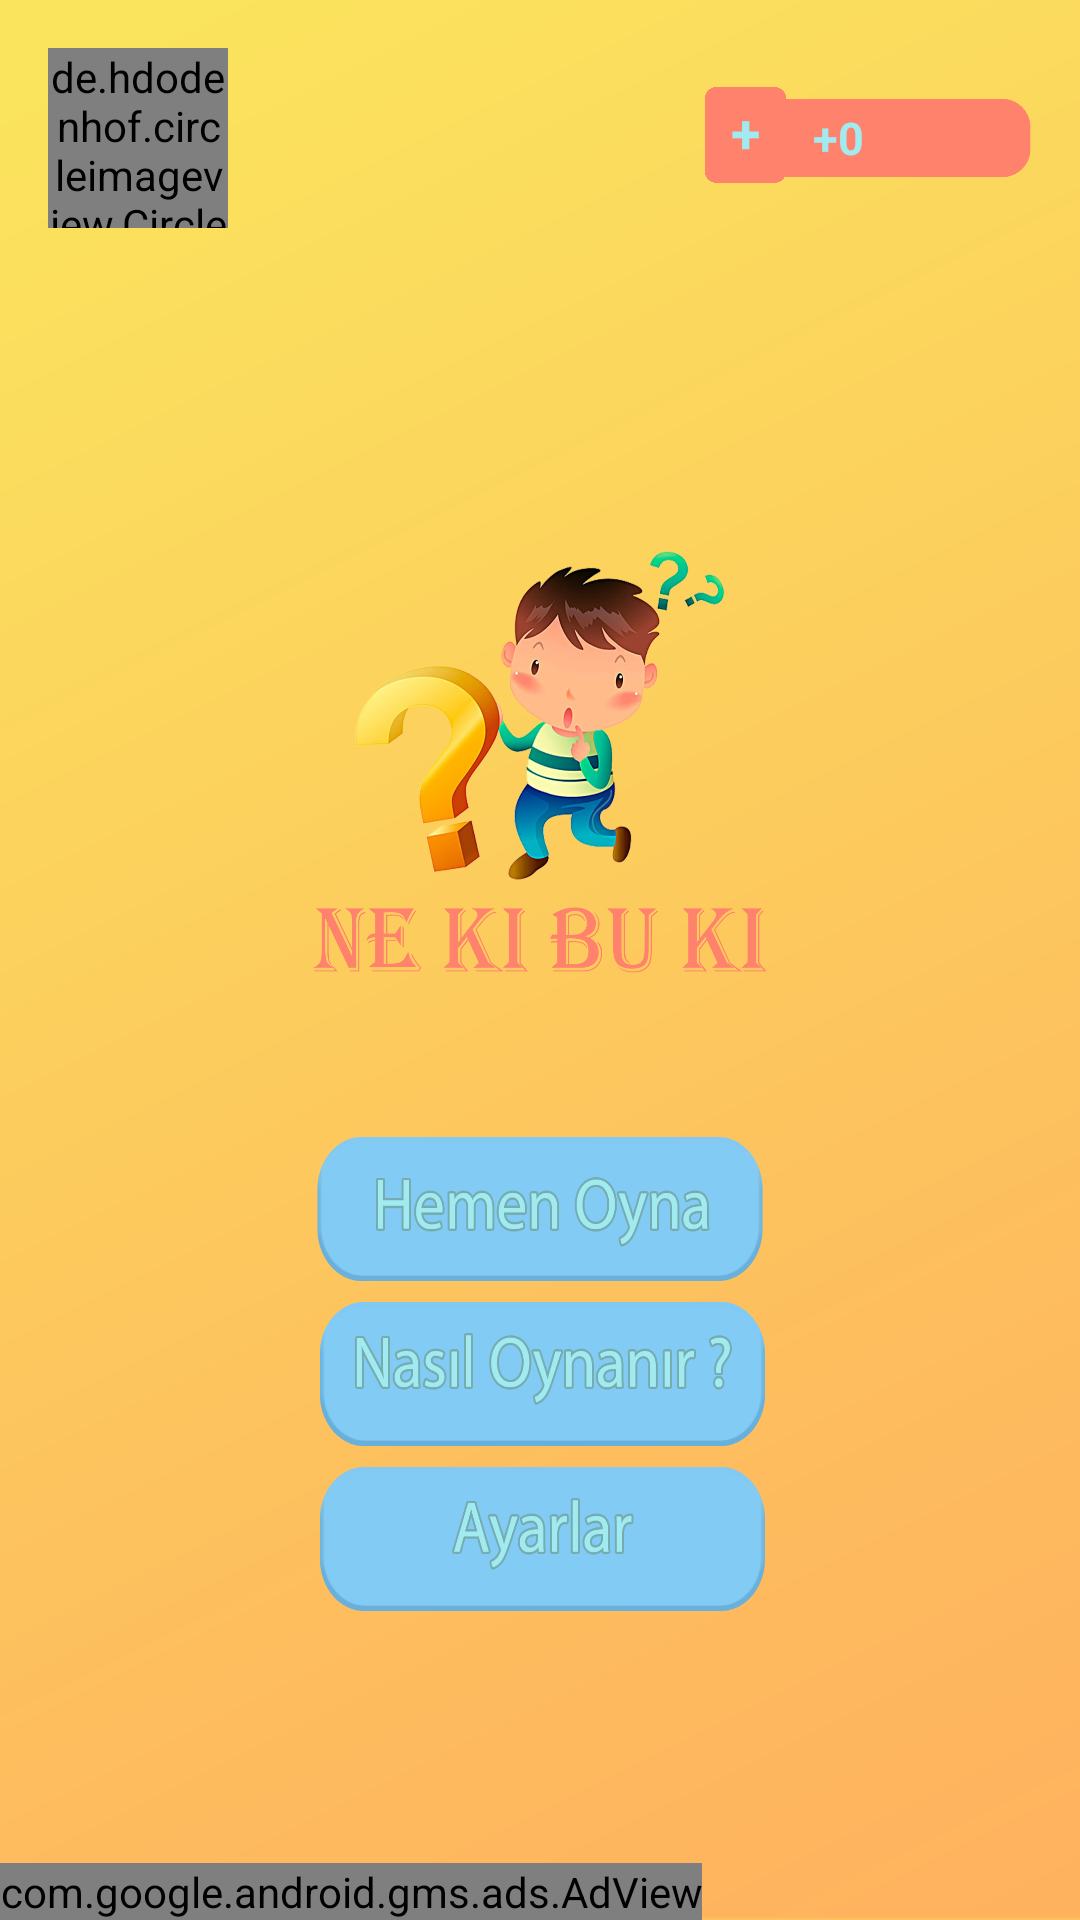

Reconstruct the res/layout file that produces this screen, plus the resources it refers to.
<!-- AndroidManifest.xml: application theme Theme.NeKiBuKi -->
<!-- res/layout/activity_home.xml -->
<?xml version="1.0" encoding="utf-8"?>
<androidx.constraintlayout.widget.ConstraintLayout xmlns:android="http://schemas.android.com/apk/res/android"
    xmlns:app="http://schemas.android.com/apk/res-auto"
    xmlns:tools="http://schemas.android.com/tools"
    android:id="@+id/home_activity_cons"
    android:layout_width="match_parent"
    android:layout_height="match_parent"
    android:background="@drawable/mainbg"
    android:gravity="center"
    android:orientation="vertical"
    tools:context=".MenuActivity.Home">


    <de.hdodenhof.circleimageview.CircleImageView
        android:id="@+id/circleImage"
        android:layout_width="60dp"
        android:layout_height="60dp"
        android:layout_marginStart="16dp"
        android:layout_marginTop="16dp"
        android:src="@drawable/ic_person"
        app:civ_border_color="#ff826c"
        app:civ_border_width="3dp"
        app:layout_constraintStart_toStartOf="parent"
        app:layout_constraintTop_toTopOf="parent" />

    <TextView
        android:id="@+id/Email"
        android:layout_width="0dp"
        android:layout_height="wrap_content"
        android:layout_marginStart="16dp"
        android:layout_marginBottom="32dp"
        android:textAlignment="center"
        android:textColor="#FF826C"
        android:textSize="15sp"
        app:layout_constraintBottom_toTopOf="@+id/imageView"
        app:layout_constraintStart_toStartOf="parent"
        app:layout_constraintTop_toBottomOf="@+id/circleImage" />

    <ImageView
        android:id="@+id/playHeart_design"
        android:layout_width="95dp"
        android:layout_height="40dp"
        android:layout_marginTop="16dp"
        android:layout_marginEnd="16dp"
        android:src="@drawable/imageheartdesingg"
        app:layout_constraintBottom_toBottomOf="@+id/circleImage"
        app:layout_constraintEnd_toEndOf="parent"
        app:layout_constraintTop_toTopOf="parent"></ImageView>

    <LinearLayout
        android:id="@+id/home_activity_linearLayout"
        android:layout_width="wrap_content"
        android:layout_height="wrap_content"
        android:orientation="horizontal"
        app:layout_constraintBottom_toBottomOf="@+id/playHeart_design"
        app:layout_constraintLeft_toLeftOf="@+id/playHeart_design"
        app:layout_constraintRight_toRightOf="@+id/playHeart_design"
        app:layout_constraintTop_toTopOf="@+id/playHeart_design">

        <TextView
            android:id="@+id/home_activity_canSayisi"
            android:layout_width="wrap_content"
            android:layout_height="wrap_content"
            android:layout_gravity="center"
            android:text="+0"
            android:textColor="#a1eaf0"
            android:textSize="15sp"
            android:textStyle="bold"></TextView>

        <ImageView
            android:id="@+id/home_activity_Heart"
            android:layout_width="24dp"
            android:layout_height="24dp"
            android:layout_gravity="center"
            android:layout_marginLeft="10dp"
            android:src="@drawable/heart"></ImageView>
    </LinearLayout>

    <ImageView
        android:id="@+id/reklamGetirBtn"
        android:layout_width="45dp"
        android:layout_height="40dp"
        android:layout_marginBottom="5dp"
        android:background="@drawable/reklamimg"
        app:layout_constraintBottom_toBottomOf="@+id/playHeart_design"
        app:layout_constraintEnd_toStartOf="@+id/home_activity_linearLayout"
        app:layout_constraintTop_toTopOf="@+id/playHeart_design"></ImageView>

    <LinearLayout
        android:layout_width="wrap_content"
        android:layout_height="wrap_content"
        app:layout_constraintBottom_toBottomOf="@+id/reklamGetirBtn"
        app:layout_constraintLeft_toLeftOf="@+id/reklamGetirBtn"
        app:layout_constraintRight_toRightOf="@+id/reklamGetirBtn"
        app:layout_constraintTop_toTopOf="@+id/reklamGetirBtn">

        <TextView
            android:layout_width="match_parent"
            android:layout_height="match_parent"
            android:text="+"
            android:textColor="#a1eaf0"
            android:textSize="18sp"
            android:textStyle="bold"></TextView>
    </LinearLayout>

    <Button
        android:id="@+id/leaderBoardClick"
        android:layout_width="60dp"
        android:layout_height="60dp"
        android:layout_marginTop="8dp"
        android:layout_marginEnd="16dp"
        android:background="@drawable/leaderboardbtnbg"
        app:layout_constraintEnd_toEndOf="parent"
        app:layout_constraintTop_toBottomOf="@+id/playHeart_design"></Button>

    <ImageView
        android:id="@+id/imageView"
        android:layout_width="wrap_content"
        android:layout_height="220dp"
        android:layout_marginTop="8dp"
        android:background="@drawable/logo"
        app:layout_constraintEnd_toEndOf="parent"
        app:layout_constraintStart_toStartOf="parent"
        app:layout_constraintTop_toBottomOf="@+id/leaderBoardClick"></ImageView>

    <LinearLayout
        android:id="@+id/linearLayout"
        android:layout_width="wrap_content"
        android:layout_height="wrap_content"
        android:layout_marginTop="16dp"
        android:orientation="vertical"
        app:layout_constraintLeft_toLeftOf="parent"
        app:layout_constraintRight_toRightOf="parent"
        app:layout_constraintTop_toBottomOf="@+id/imageView"
        tools:ignore="MissingConstraints">

        <Button
            android:id="@+id/play"
            android:layout_width="150dp"
            android:layout_height="50dp"
            android:background="@drawable/btn_play_bg"
            android:onClick="mainBtnClick"
            tools:layout_editor_absoluteX="110dp"
            tools:layout_editor_absoluteY="274dp" />

        <Button
            android:id="@+id/nasiloynanir"
            android:layout_width="150dp"
            android:layout_height="50dp"
            android:layout_marginTop="5dp"
            android:background="@drawable/btn_nasiloynanir_bg"
            android:onClick="mainBtnClick"
            tools:layout_editor_absoluteX="110dp"
            tools:layout_editor_absoluteY="274dp" />

        <Button
            android:id="@+id/settings"
            android:layout_width="150dp"
            android:layout_height="50dp"
            android:layout_marginTop="5dp"
            android:background="@drawable/btn_ayarlar_bg"
            tools:layout_editor_absoluteX="110dp"
            tools:layout_editor_absoluteY="274dp" />
    </LinearLayout>

    <com.google.android.gms.ads.AdView
        android:id="@+id/main_activity_banner"
        android:layout_width="wrap_content"
        android:layout_height="wrap_content"
        app:adSize="FULL_BANNER"
        app:adUnitId="ca-app-pub-2727876875460311/1074770411"
        app:layout_constraintBottom_toBottomOf="parent"
        app:layout_constraintEnd_toEndOf="parent"
        app:layout_constraintHorizontal_bias="0.0"
        app:layout_constraintStart_toStartOf="parent"></com.google.android.gms.ads.AdView>


</androidx.constraintlayout.widget.ConstraintLayout>
<!-- resources referenced by this layout -->
<resources>
  <!-- drawable btn_ayarlar_bg (drawable) -->
  <?xml version="1.0" encoding="utf-8"?>
  <selector xmlns:android="http://schemas.android.com/apk/res/android">
      <item android:state_pressed="true" android:drawable="@drawable/ayarlarr"></item>
      <item  android:drawable="@drawable/ayarlar"></item>
  </selector>
  <!-- drawable btn_nasiloynanir_bg (drawable) -->
  <?xml version="1.0" encoding="utf-8"?>
  <selector xmlns:android="http://schemas.android.com/apk/res/android">
      <item android:state_pressed="true" android:drawable="@drawable/nasiloynanirr"></item>
      <item  android:drawable="@drawable/nasiloynanir"></item>
  </selector>
  <!-- drawable btn_play_bg (drawable) -->
  <?xml version="1.0" encoding="utf-8"?>
  <selector xmlns:android="http://schemas.android.com/apk/res/android">
  <item android:state_pressed="true" android:drawable="@drawable/hemenoyna2"></item>
      <item  android:drawable="@drawable/hemenoyna1"></item>
  </selector>
  <!-- drawable ic_person (drawable) -->
  <vector android:height="48dp" android:tint="#FF826C"
      android:viewportHeight="24" android:viewportWidth="24"
      android:width="48dp" xmlns:android="http://schemas.android.com/apk/res/android">
      <path android:fillColor="@android:color/white" android:pathData="M12,12c2.21,0 4,-1.79 4,-4s-1.79,-4 -4,-4 -4,1.79 -4,4 1.79,4 4,4zM12,14c-2.67,0 -8,1.34 -8,4v2h16v-2c0,-2.66 -5.33,-4 -8,-4z"/>
  </vector>
  <!-- drawable imageheartdesingg: png bitmap (drawable-v24, 11802 bytes) -->
  <!-- drawable logo: png bitmap (drawable, 572066 bytes) -->
  <!-- drawable mainbg: png bitmap (drawable, 109210 bytes) -->
  <!-- drawable reklamimg: png bitmap (drawable, 15618 bytes) -->
  <style name="Theme.NeKiBuKi" parent="Theme.AppCompat.Light.NoActionBar">
          <item name="android:windowNoTitle">true</item>
          <item name="android:windowActionBar">false</item>
          <item name="android:windowFullscreen">true</item>
      </style>
  <!-- drawable ayarlarr: png bitmap (drawable, 38878 bytes) -->
  <!-- drawable ayarlar: png bitmap (drawable-v24, 39211 bytes) -->
  <!-- drawable nasiloynanirr: png bitmap (drawable-v24, 53762 bytes) -->
  <!-- drawable nasiloynanir: png bitmap (drawable-v24, 51378 bytes) -->
  <!-- drawable hemenoyna2: png bitmap (drawable, 48870 bytes) -->
  <!-- drawable hemenoyna1: png bitmap (drawable, 49418 bytes) -->
</resources>
